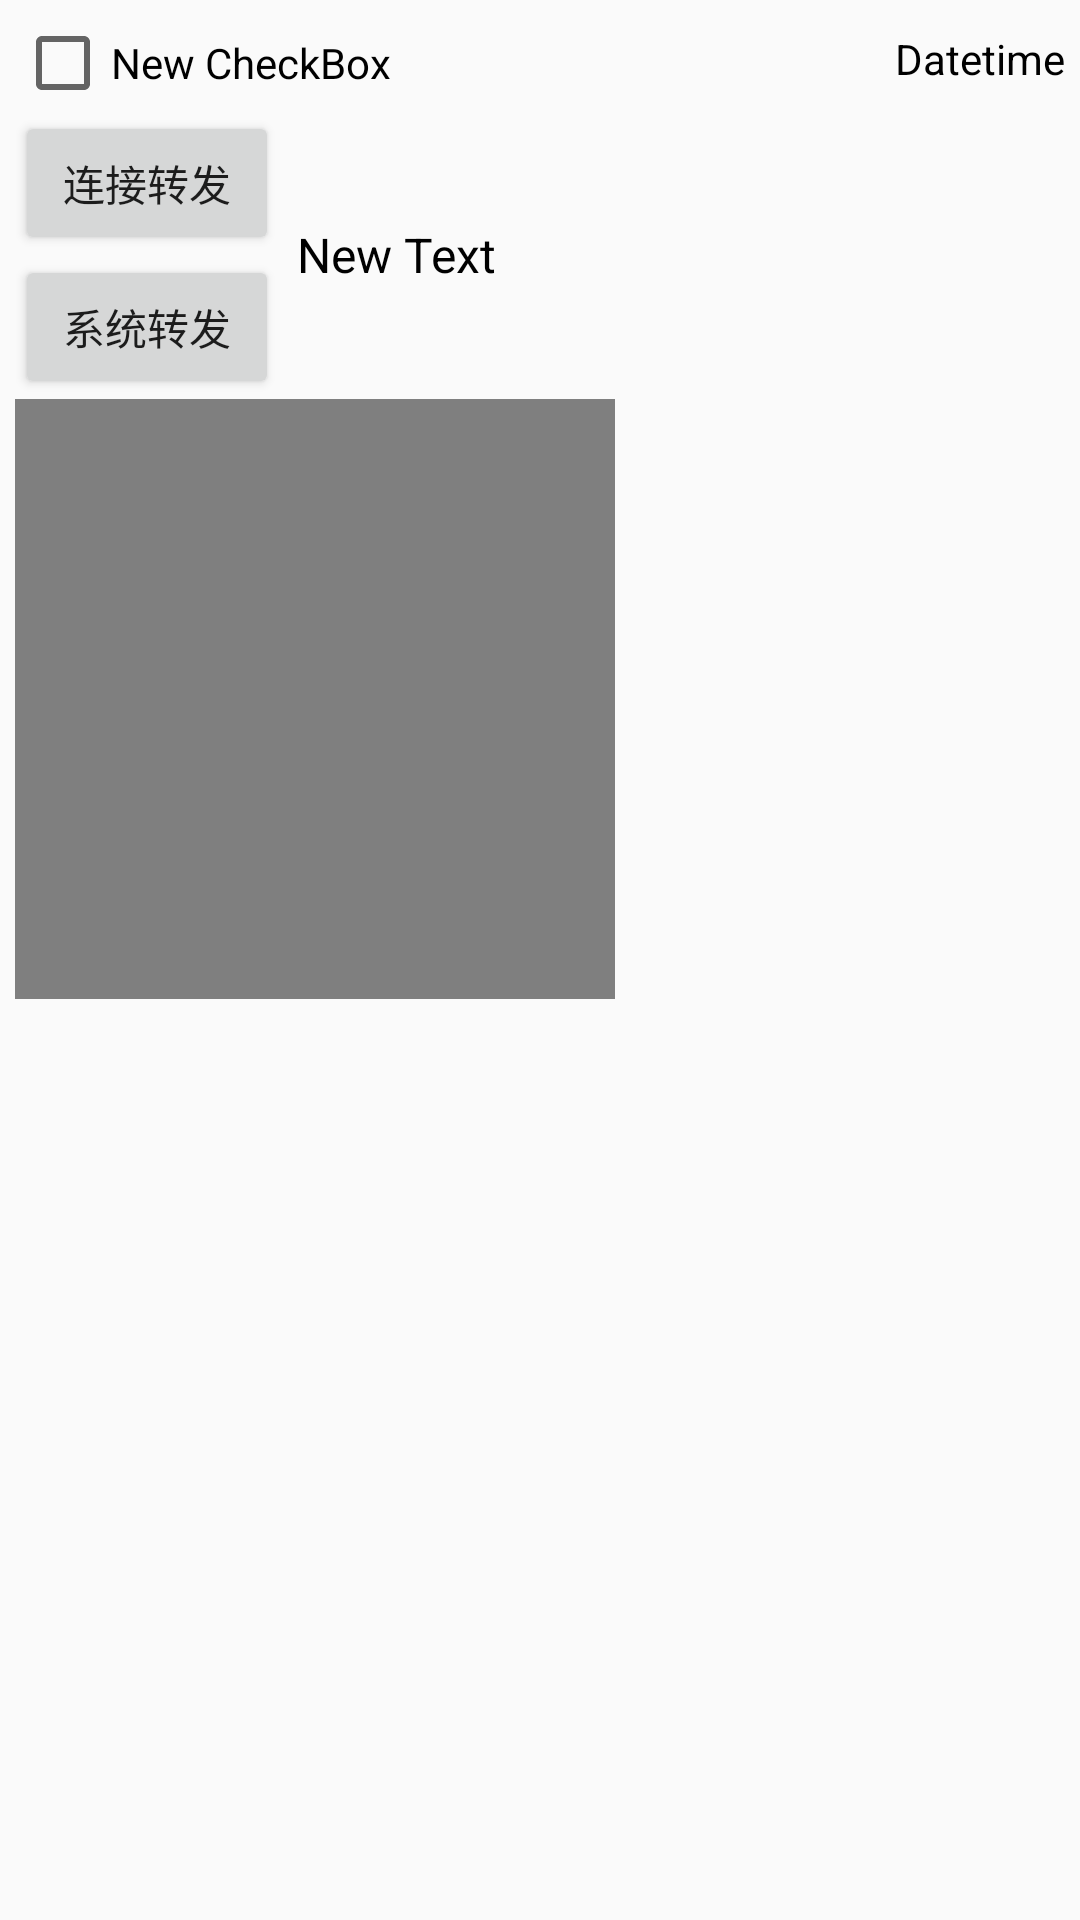

Layout XML and referenced resources for this Android screen:
<!-- AndroidManifest.xml: application theme AppTheme -->
<!-- res/layout/sns_item_video.xml -->
<?xml version="1.0" encoding="utf-8"?>
<RelativeLayout xmlns:android="http://schemas.android.com/apk/res/android"
                android:layout_width="match_parent"
                android:layout_height="wrap_content"
                android:padding="5dp">

    <CheckBox
        android:id="@+id/sns_item_username"
        android:layout_width="wrap_content"
        android:layout_height="wrap_content"
        android:text="New CheckBox"/>

    <TextView
        style="@style/DefaultTimeText"
        android:id="@+id/sns_item_time"
        android:layout_width="wrap_content"
        android:layout_height="wrap_content"
        android:layout_alignParentRight="true"
        android:layout_marginTop="5dp"
        android:text="Datetime"/>

    <LinearLayout
        android:id="@+id/llText"
        android:layout_width="match_parent"
        android:layout_height="wrap_content"
        android:layout_below="@id/sns_item_username"
        android:gravity="center_vertical"
        android:orientation="horizontal">

        <LinearLayout
            android:layout_width="wrap_content"
            android:layout_height="wrap_content"
            android:layout_below="@id/sns_item_username"
            android:orientation="vertical">

            <Button
                android:id="@+id/btnShare"
                android:layout_width="wrap_content"
                android:layout_height="wrap_content"
                android:text="连接转发"/>

            <Button
                android:id="@+id/btnShareReplace"
                android:layout_width="wrap_content"
                android:layout_height="wrap_content"
                android:text="系统转发"/>
        </LinearLayout>

        <TextView
            style="@style/DefaultText"
            android:id="@+id/sns_item_text_content"
            android:layout_width="match_parent"
            android:layout_height="wrap_content"
            android:layout_marginLeft="6dp"
            android:layout_marginRight="6dp"
            android:text="New Text"/>


    </LinearLayout>


    <HorizontalScrollView
        android:layout_width="match_parent"
        android:layout_height="wrap_content"
        android:layout_below="@id/llText">

        <LinearLayout
            android:id="@+id/sns_item_photo_layout"
            android:layout_width="match_parent"
            android:layout_height="wrap_content"
            android:orientation="horizontal">

            <VideoView
                android:id="@+id/videoView"
                android:layout_width="200dp"
                android:layout_height="200dp"/>
        </LinearLayout>


    </HorizontalScrollView>


</RelativeLayout>
<!-- resources referenced by this layout -->
<resources>
  <style name="DefaultText" parent="@android:style/Widget.TextView">
          <item name="android:textSize">@dimen/NORAML_FONT_SIZE</item>
          <item name="android:textColor">@android:color/black</item>
      </style>
  <style name="DefaultTimeText" parent="@android:style/Widget.TextView">
          <item name="android:textSize">@dimen/MIDDLE_FONT_SIZE</item>
          <item name="android:textColor">@android:color/black</item>
      </style>
  <style name="AppTheme" parent="Theme.AppCompat.Light.DarkActionBar">
          
          <item name="colorPrimary">@color/colorPrimary</item>
          <item name="colorPrimaryDark">@color/colorPrimaryDark</item>
          <item name="colorAccent">@color/colorAccent</item>
      </style>
  <dimen name="NORAML_FONT_SIZE">16dp</dimen>
  <dimen name="MIDDLE_FONT_SIZE">14dp</dimen>
  <!-- not gathered from this repository: default colours our renderer supplied (Android Studio template values) -->
  <color name="colorPrimary">#FF6200EE</color>
  <color name="colorPrimaryDark">#FF3700B3</color>
  <color name="colorAccent">#FF03DAC5</color>
</resources>
